Labelled photos from "dataset", an image-classification folder in Bamchon17/Chiikawa_Classification. The possible labels are: Chiikawa, group, Hachiware, Usagi.

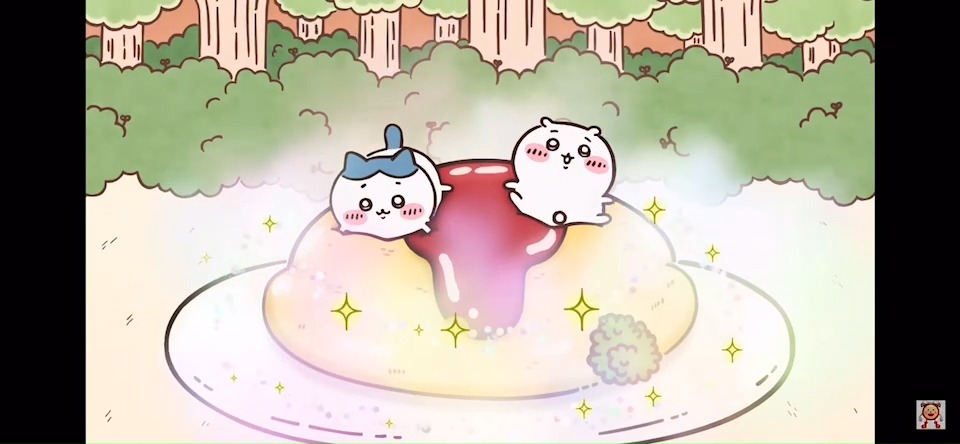
Label: group

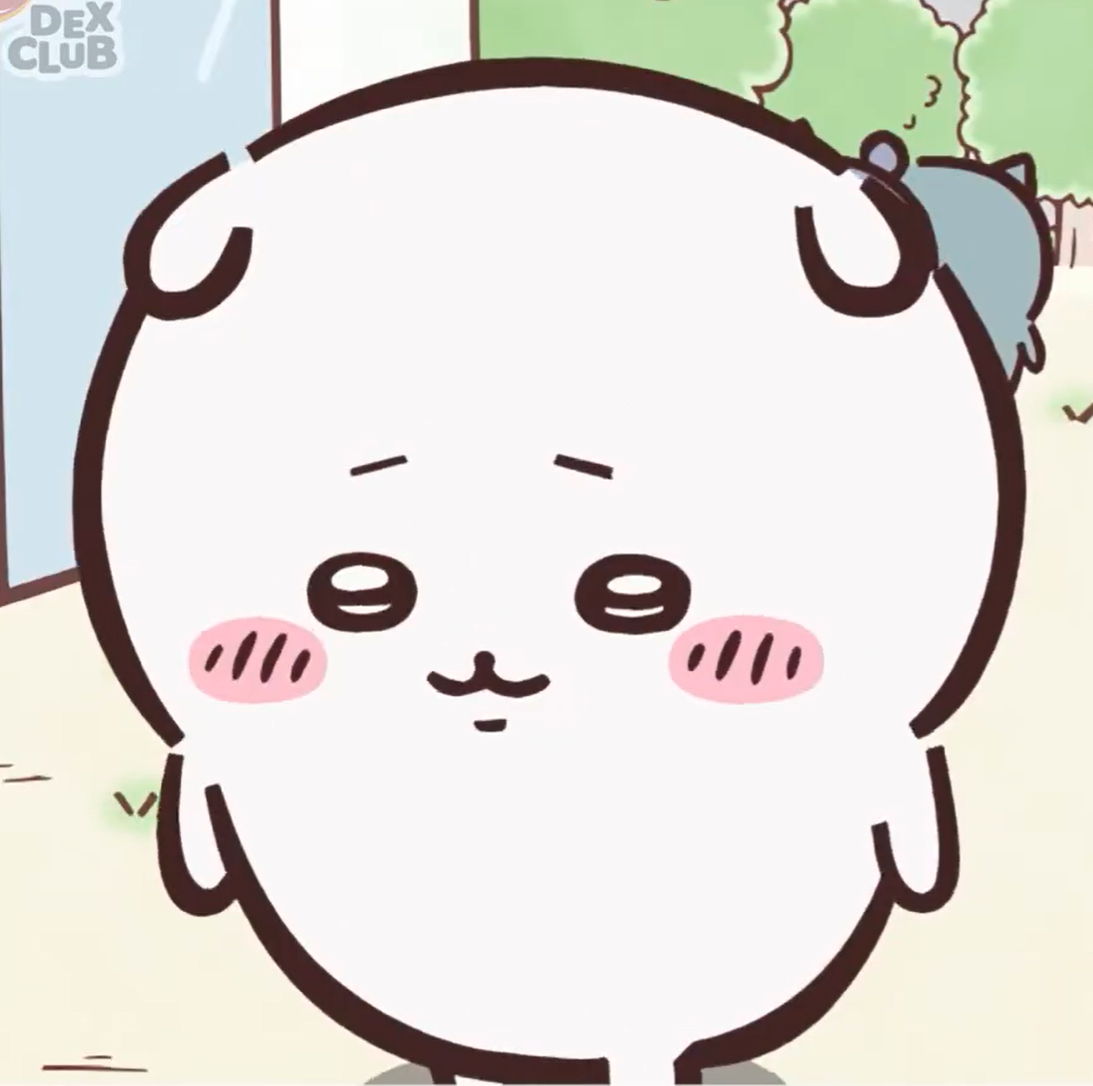
Label: Chiikawa

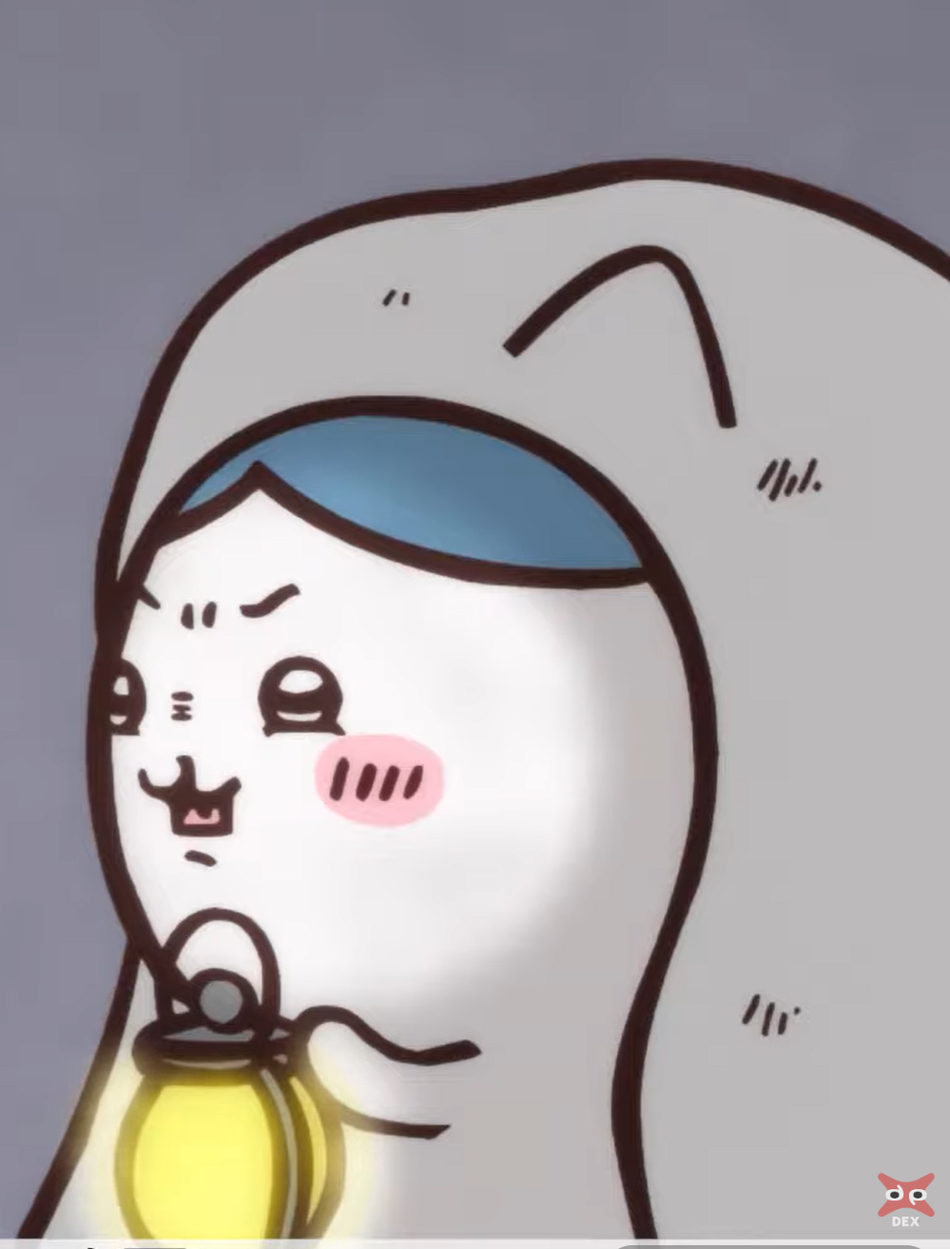
Label: Hachiware

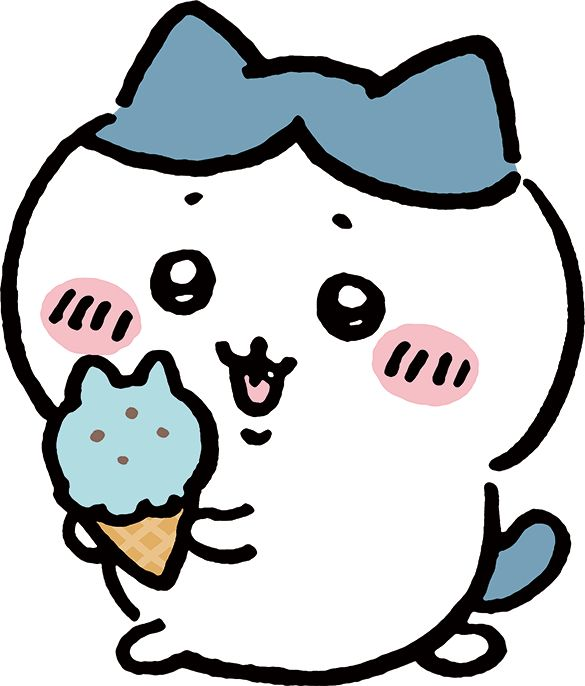
Label: Hachiware

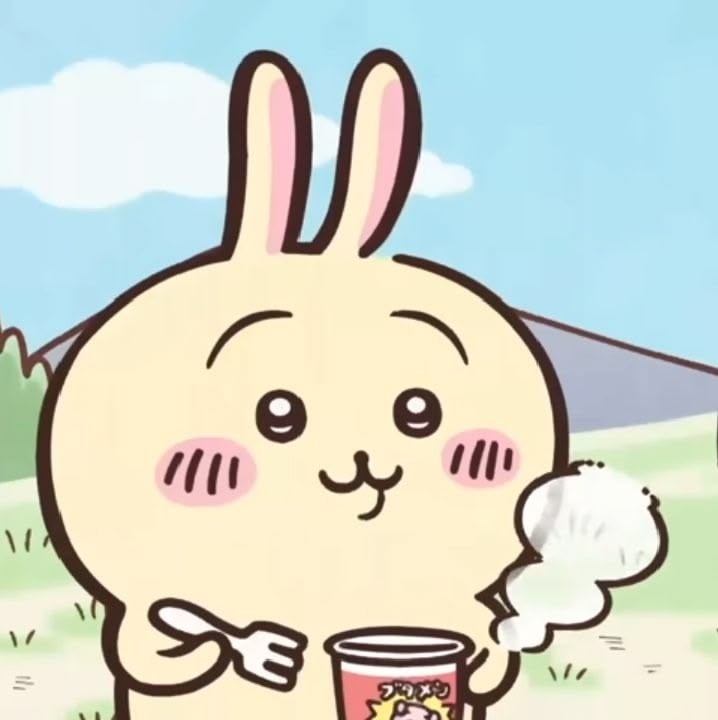
Label: Usagi

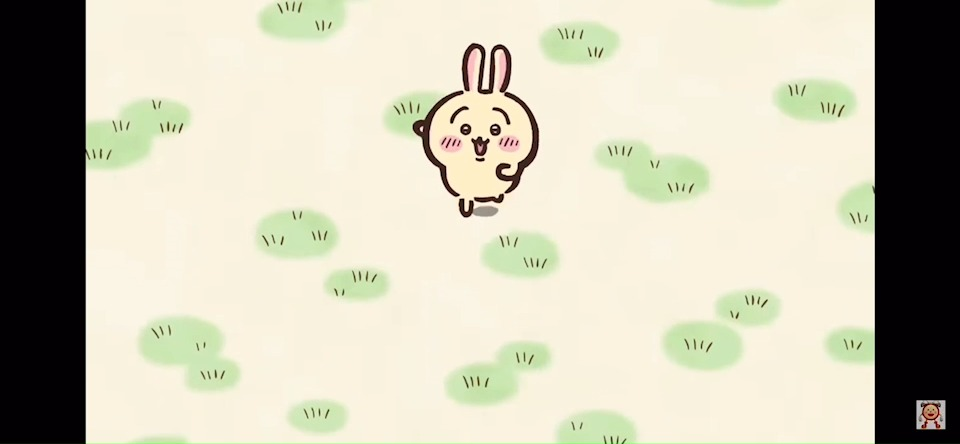
Label: Usagi
